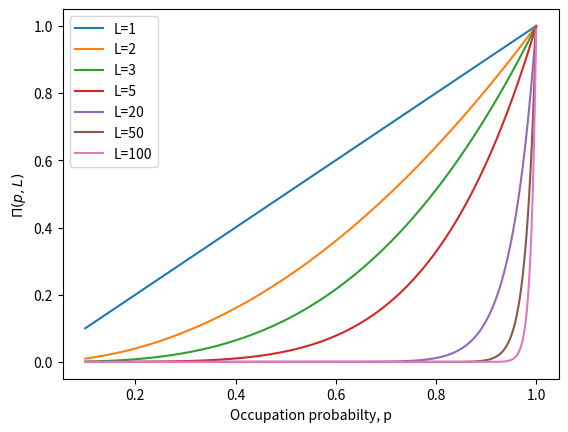

Source code (Python):
import numpy as np
import matplotlib.pyplot as plt


if __name__ == '__main__':

    gamma_array = []
    probs = np.arange(0.1,1,0.0001)

    def gamma(probs, L, gamma_array):
        for p in probs:
           gamma = p**L
           gamma_array = np.append(gamma_array, gamma)

        return gamma_array

    ax1 = plt.axes()
    ax1.plot(probs, gamma(probs, 1, gamma_array), label="L=1")
    ax1.plot(probs, gamma(probs, 2, gamma_array), label="L=2")
    ax1.plot(probs, gamma(probs, 3, gamma_array), label="L=3")
    ax1.plot(probs, gamma(probs, 5, gamma_array), label="L=5")
    ax1.plot(probs, gamma(probs, 20, gamma_array), label="L=20")
    ax1.plot(probs, gamma(probs, 50, gamma_array), label="L=50")
    ax1.plot(probs, gamma(probs, 100, gamma_array), label="L=100")
    ax1.legend()
    ax1.set_ylabel("$\Pi(p,L)$")
    ax1.set_xlabel("Occupation probabilty, p")
    plt.show()